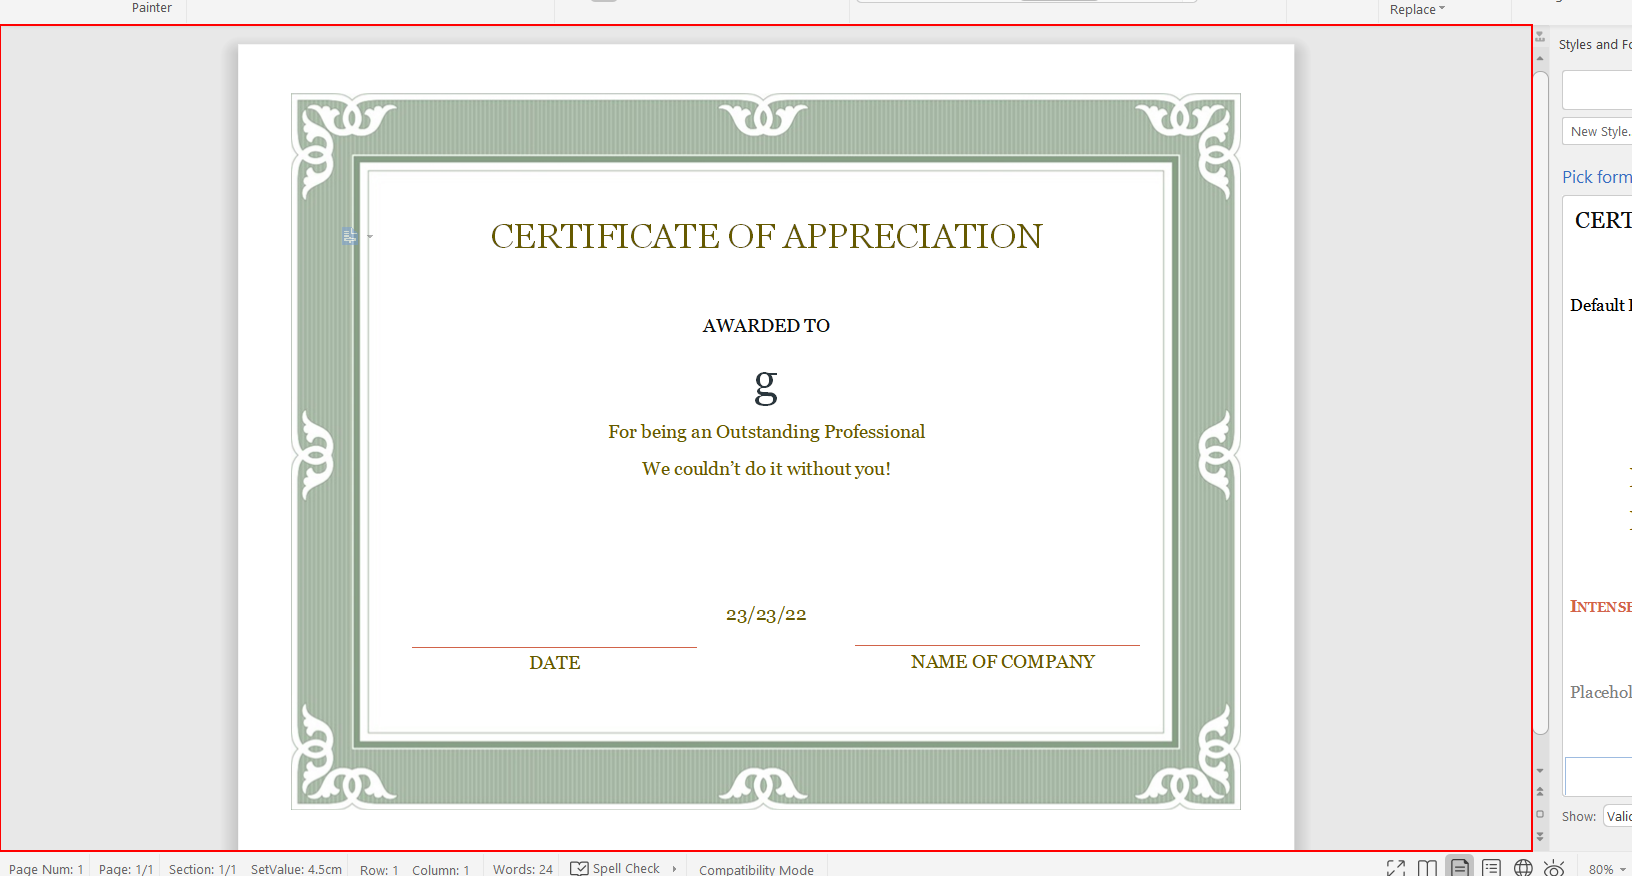
Task: Open Hyperlink and Scrap data and save a valid data
Workflow: CreateCertificate

Step 1: type "["[d(ctrl)][k(home)][u(ctrl)][k(down)][k(down)][d(shift)][k(end)][u(shift)][d(shift)][k(left)][u(shift)]"+prefix+FirstName+" "+LastName+"[k(down)][k(down)][k(down)][k(down)][k(down)][k(down)]"]" into the element in window '* - WPS Office' (wps.exe)

Step 2: type "["[k(home)][d(lshift)][k(end)][u(lshift)][d(lshift)][k(left)][u(lshift)]"+Date.Today.ToString("dd/MM/yyyy")+"[k(tab)][k(tab)][k(tab)][k(tab)][k(tab)][k(tab)][k(tab)]"+Company+ "[k(f12)]"]" into the element in window '* - WPS Office' (wps.exe) (same screen as step 1)

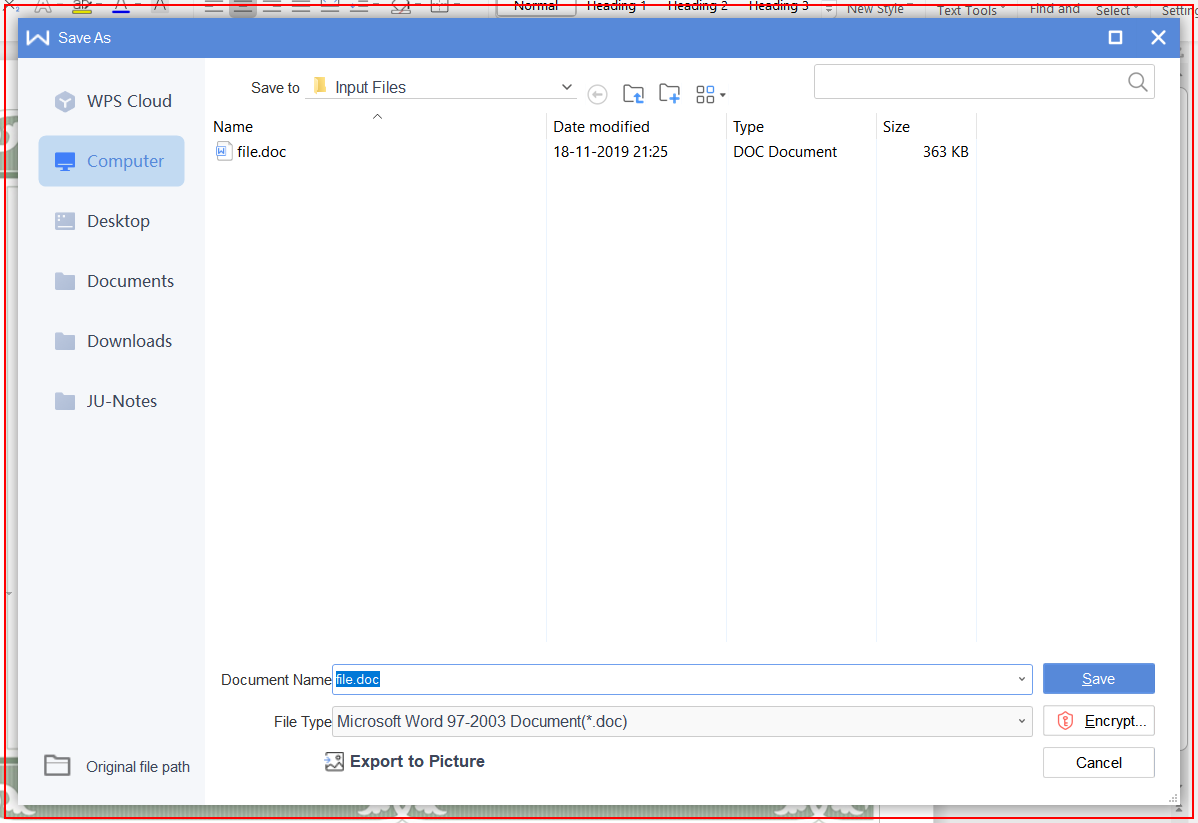
Step 3: type "[FileName+"[k(enter)]"]" into the element (wps.exe)

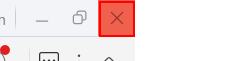
Step 4: click on the push button 'Close' in window '*.doc - WPS Office' (wps.exe)